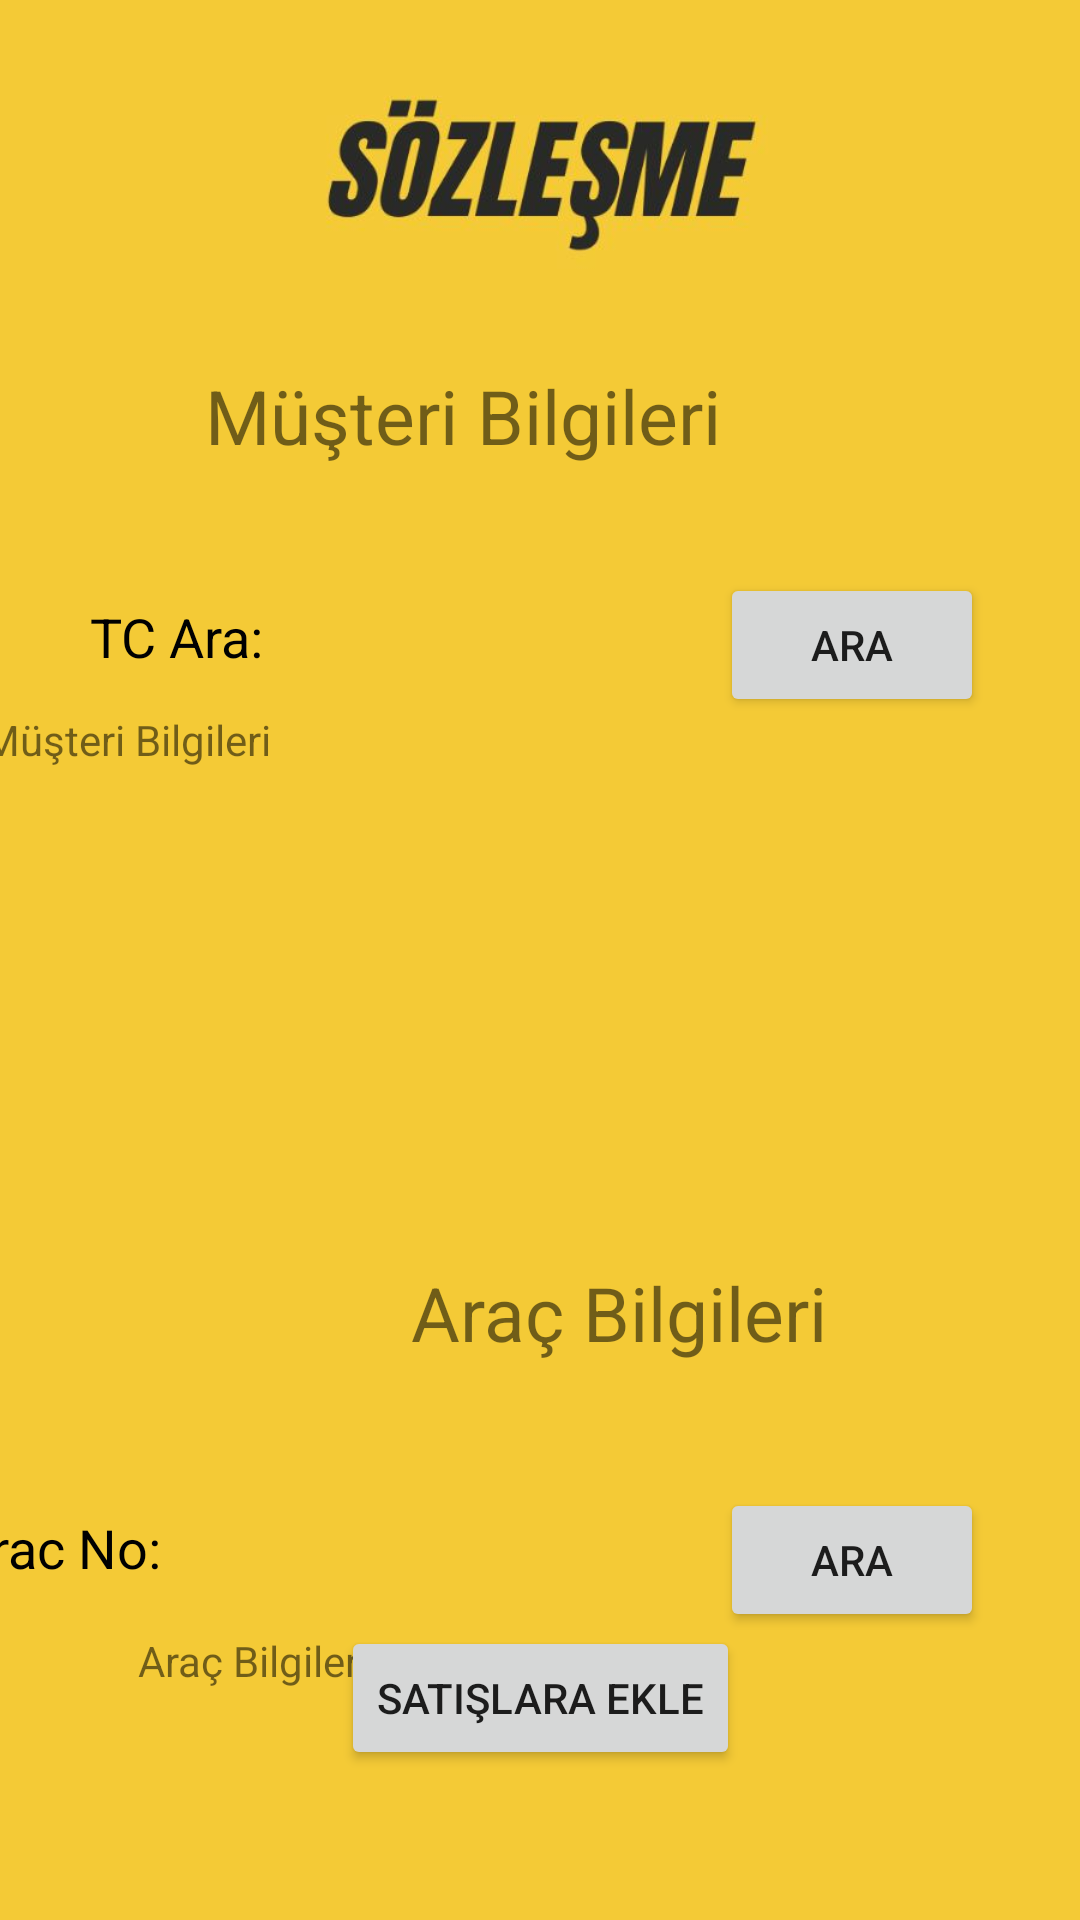

This screen was rendered from an Android layout file. Write that file and the resources it references.
<!-- AndroidManifest.xml: application theme Theme.Otogaleri -->
<!-- res/layout/activity_sozlesme_sayfasi.xml -->
<?xml version="1.0" encoding="utf-8"?>
<androidx.constraintlayout.widget.ConstraintLayout xmlns:android="http://schemas.android.com/apk/res/android"
    xmlns:app="http://schemas.android.com/apk/res-auto"
    xmlns:tools="http://schemas.android.com/tools"
    android:layout_width="match_parent"
    android:layout_height="match_parent"
    android:background="@drawable/sozlesmearka"
    tools:context=".sozlesmeSayfasi"
    tools:layout_editor_absoluteY="25dp">


    <TextView
        android:id="@+id/textView7"
        android:layout_width="320dp"
        android:layout_height="37dp"
        android:layout_marginStart="46dp"
        android:layout_marginTop="120dp"
        android:layout_marginEnd="46dp"
        android:gravity="center"
        android:text="Müşteri Bilgileri"
        android:textSize="25dp"
        app:layout_constraintEnd_toEndOf="parent"
        app:layout_constraintHorizontal_bias="1.0"
        app:layout_constraintStart_toStartOf="parent"
        app:layout_constraintTop_toTopOf="parent" />

    <EditText
        android:id="@+id/soztcara"
        android:layout_width="206dp"
        android:layout_height="32dp"
        android:layout_marginStart="25dp"
        android:layout_marginTop="40dp"
        android:layout_marginEnd="61dp"
        android:background="@drawable/edittextarkaplan"
        android:backgroundTint="@color/design_default_color_background"
        android:ems="10"
        android:hint="TC Ara:"
        android:inputType="textPersonName"
        android:padding="5dp"
        android:textColor="@color/black"
        android:textColorHint="@color/black"
        app:layout_constraintBottom_toTopOf="@+id/tvm"
        app:layout_constraintEnd_toStartOf="@+id/sozara"
        app:layout_constraintHorizontal_bias="0.0"
        app:layout_constraintStart_toStartOf="parent"
        app:layout_constraintTop_toBottomOf="@+id/textView7"
        app:layout_constraintVertical_bias="0.052" />

    <TextView
        android:id="@+id/tvm"
        android:layout_width="320dp"
        android:layout_height="66dp"
        android:layout_marginStart="46dp"
        android:layout_marginTop="80dp"
        android:layout_marginEnd="46dp"
        android:text="Müşteri Bilgileri"
        app:layout_constraintEnd_toEndOf="parent"
        app:layout_constraintHorizontal_bias="1.0"
        app:layout_constraintStart_toStartOf="parent"
        app:layout_constraintTop_toBottomOf="@+id/textView7" />

    <TextView
        android:id="@+id/tvhasar"
        android:layout_width="320dp"
        android:layout_height="37dp"
        android:layout_marginStart="46dp"
        android:layout_marginTop="116dp"
        android:layout_marginEnd="46dp"
        android:gravity="center"
        android:text="Araç Bilgileri"
        android:textSize="25dp"
        app:layout_constraintEnd_toEndOf="parent"
        app:layout_constraintHorizontal_bias="0.0"
        app:layout_constraintStart_toStartOf="parent"
        app:layout_constraintTop_toBottomOf="@+id/tvm" />

    <Button
        android:id="@+id/sozaracara"
        android:layout_width="wrap_content"
        android:layout_height="wrap_content"
        android:layout_marginTop="40dp"
        android:layout_marginEnd="32dp"
        android:padding="5dp"
        android:text="ARA"
        app:layout_constraintEnd_toEndOf="parent"
        app:layout_constraintTop_toBottomOf="@+id/tvhasar" />

    <TextView
        android:id="@+id/tva"
        android:layout_width="320dp"
        android:layout_height="66dp"
        android:layout_marginStart="46dp"
        android:layout_marginTop="88dp"
        android:layout_marginEnd="46dp"
        android:text="Araç Bilgileri"
        app:layout_constraintEnd_toEndOf="parent"
        app:layout_constraintHorizontal_bias="0.0"
        app:layout_constraintStart_toStartOf="parent"
        app:layout_constraintTop_toBottomOf="@+id/tvhasar" />

    <EditText
        android:id="@+id/sozaracno"
        android:layout_width="206dp"
        android:layout_height="32dp"
        android:layout_marginStart="25dp"
        android:layout_marginTop="40dp"
        android:layout_marginEnd="61dp"
        android:background="@drawable/edittextarkaplan"
        android:backgroundTint="@color/design_default_color_background"
        android:ems="10"
        android:hint="Arac No:"
        android:inputType="textPersonName"
        android:padding="5dp"
        android:textColor="@color/black"
        android:textColorHint="@color/black"
        app:layout_constraintBottom_toTopOf="@+id/tva"
        app:layout_constraintEnd_toStartOf="@+id/sozaracara"
        app:layout_constraintHorizontal_bias="0.866"
        app:layout_constraintStart_toStartOf="parent"
        app:layout_constraintTop_toBottomOf="@+id/tvhasar"
        app:layout_constraintVertical_bias="0.312" />

    <Button
        android:id="@+id/sozara"
        android:layout_width="wrap_content"
        android:layout_height="wrap_content"
        android:layout_marginTop="34dp"
        android:layout_marginEnd="32dp"
        android:padding="5dp"
        android:text="ARA"
        app:layout_constraintBottom_toTopOf="@+id/tvm"
        app:layout_constraintEnd_toEndOf="parent"
        app:layout_constraintTop_toBottomOf="@+id/textView7"
        app:layout_constraintVertical_bias="0.038" />

    <Button
        android:id="@+id/satisekle"
        android:layout_width="wrap_content"
        android:layout_height="wrap_content"
        android:layout_marginStart="126dp"
        android:layout_marginEnd="126dp"
        android:layout_marginBottom="50dp"
        android:text="SATIŞLARA EKLE"
        app:layout_constraintBottom_toBottomOf="parent"
        app:layout_constraintEnd_toEndOf="parent"
        app:layout_constraintStart_toStartOf="parent" />


</androidx.constraintlayout.widget.ConstraintLayout>
<!-- resources referenced by this layout -->
<resources>
  <!-- drawable sozlesmearka: jpg bitmap (drawable, 33057 bytes) -->
  <style name="Theme.Otogaleri" parent="Theme.MaterialComponents.DayNight.NoActionBar">
          
          <item name="colorPrimary">@color/purple_500</item>
          <item name="colorPrimaryVariant">@color/purple_700</item>
          <item name="colorOnPrimary">@color/white</item>
          
          <item name="colorSecondary">@color/teal_200</item>
          <item name="colorSecondaryVariant">@color/teal_700</item>
          <item name="colorOnSecondary">@color/black</item>
          
          <item name="android:statusBarColor">?attr/colorPrimaryVariant</item>
          
      </style>
  <!-- not gathered from this repository: default colours our renderer supplied (Android Studio template values) -->
  <color name="purple_500">#FF6200EE</color>
  <color name="purple_700">#FF3700B3</color>
  <color name="teal_200">#FF03DAC5</color>
  <color name="teal_700">#FF018786</color>
  <color name="black">#FF000000</color>
  <color name="white">#FFFFFFFF</color>
</resources>
